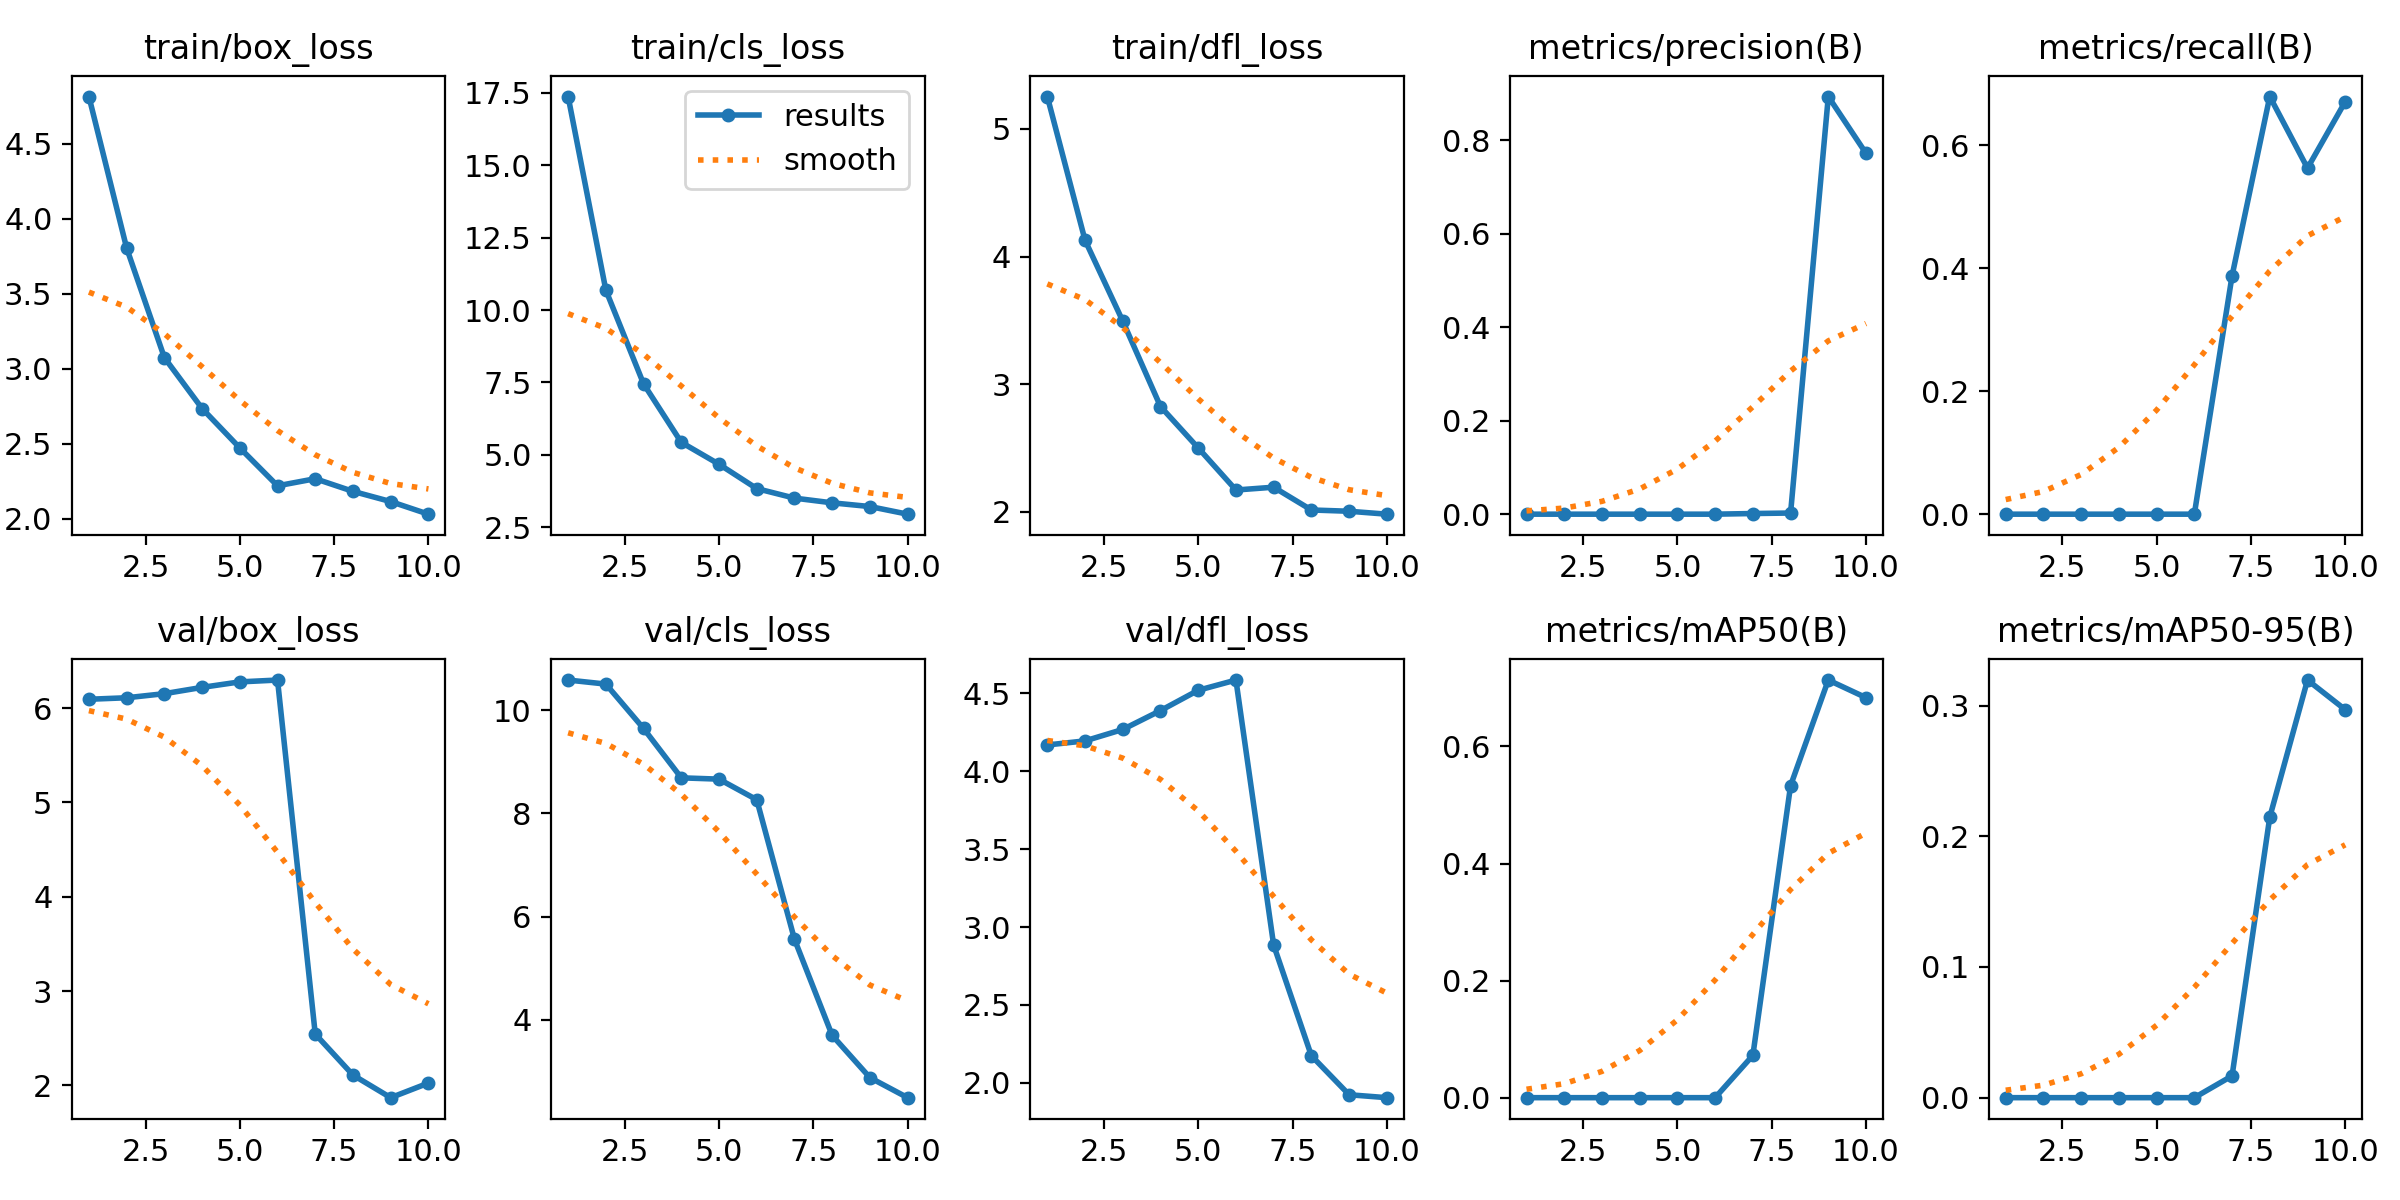

Data behind this chart, as committed beside it:
epoch, train/box_loss, train/cls_loss, train/dfl_loss, metrics/precision(B), metrics/recall(B), metrics/mAP50(B), metrics/mAP50-95(B), val/box_loss, val/cls_loss, val/dfl_loss, lr/pg0, lr/pg1, lr/pg2
1, 4.815, 17.38, 5.254, 0, 0, 0, 0, 6.094, 10.58, 4.168, 0.00028, 0.00028, 0.00028
2, 3.805, 10.69, 4.128, 0, 0, 0, 0, 6.11, 10.5, 4.194, 0.0005226, 0.0005226, 0.0005226
3, 3.075, 7.451, 3.494, 0, 0, 0, 0, 6.154, 9.643, 4.267, 0.0007058, 0.0007058, 0.0007058
4, 2.735, 5.43, 2.824, 0, 0, 0, 0, 6.221, 8.687, 4.388, 0.0008295, 0.0008295, 0.0008295
5, 2.473, 4.674, 2.499, 0, 0, 0, 0, 6.279, 8.662, 4.518, 0.0008939, 0.0008939, 0.0008939
6, 2.22, 3.832, 2.169, 0, 0, 0, 0, 6.298, 8.264, 4.584, 0.0008989, 0.0008989, 0.0008989
7, 2.267, 3.503, 2.191, 0.00138, 0.3875, 0.07219, 0.01667, 2.545, 5.563, 2.884, 0.000812, 0.000812, 0.000812
8, 2.183, 3.34, 2.012, 0.00244, 0.6792, 0.5331, 0.2146, 2.11, 3.702, 2.174, 0.000812, 0.000812, 0.000812
9, 2.115, 3.212, 2.002, 0.8941, 0.5628, 0.7135, 0.3195, 1.871, 2.885, 1.924, 0.000614, 0.000614, 0.000614
10, 2.031, 2.948, 1.979, 0.7725, 0.6708, 0.6834, 0.2969, 2.026, 2.496, 1.905, 0.000416, 0.000416, 0.000416
